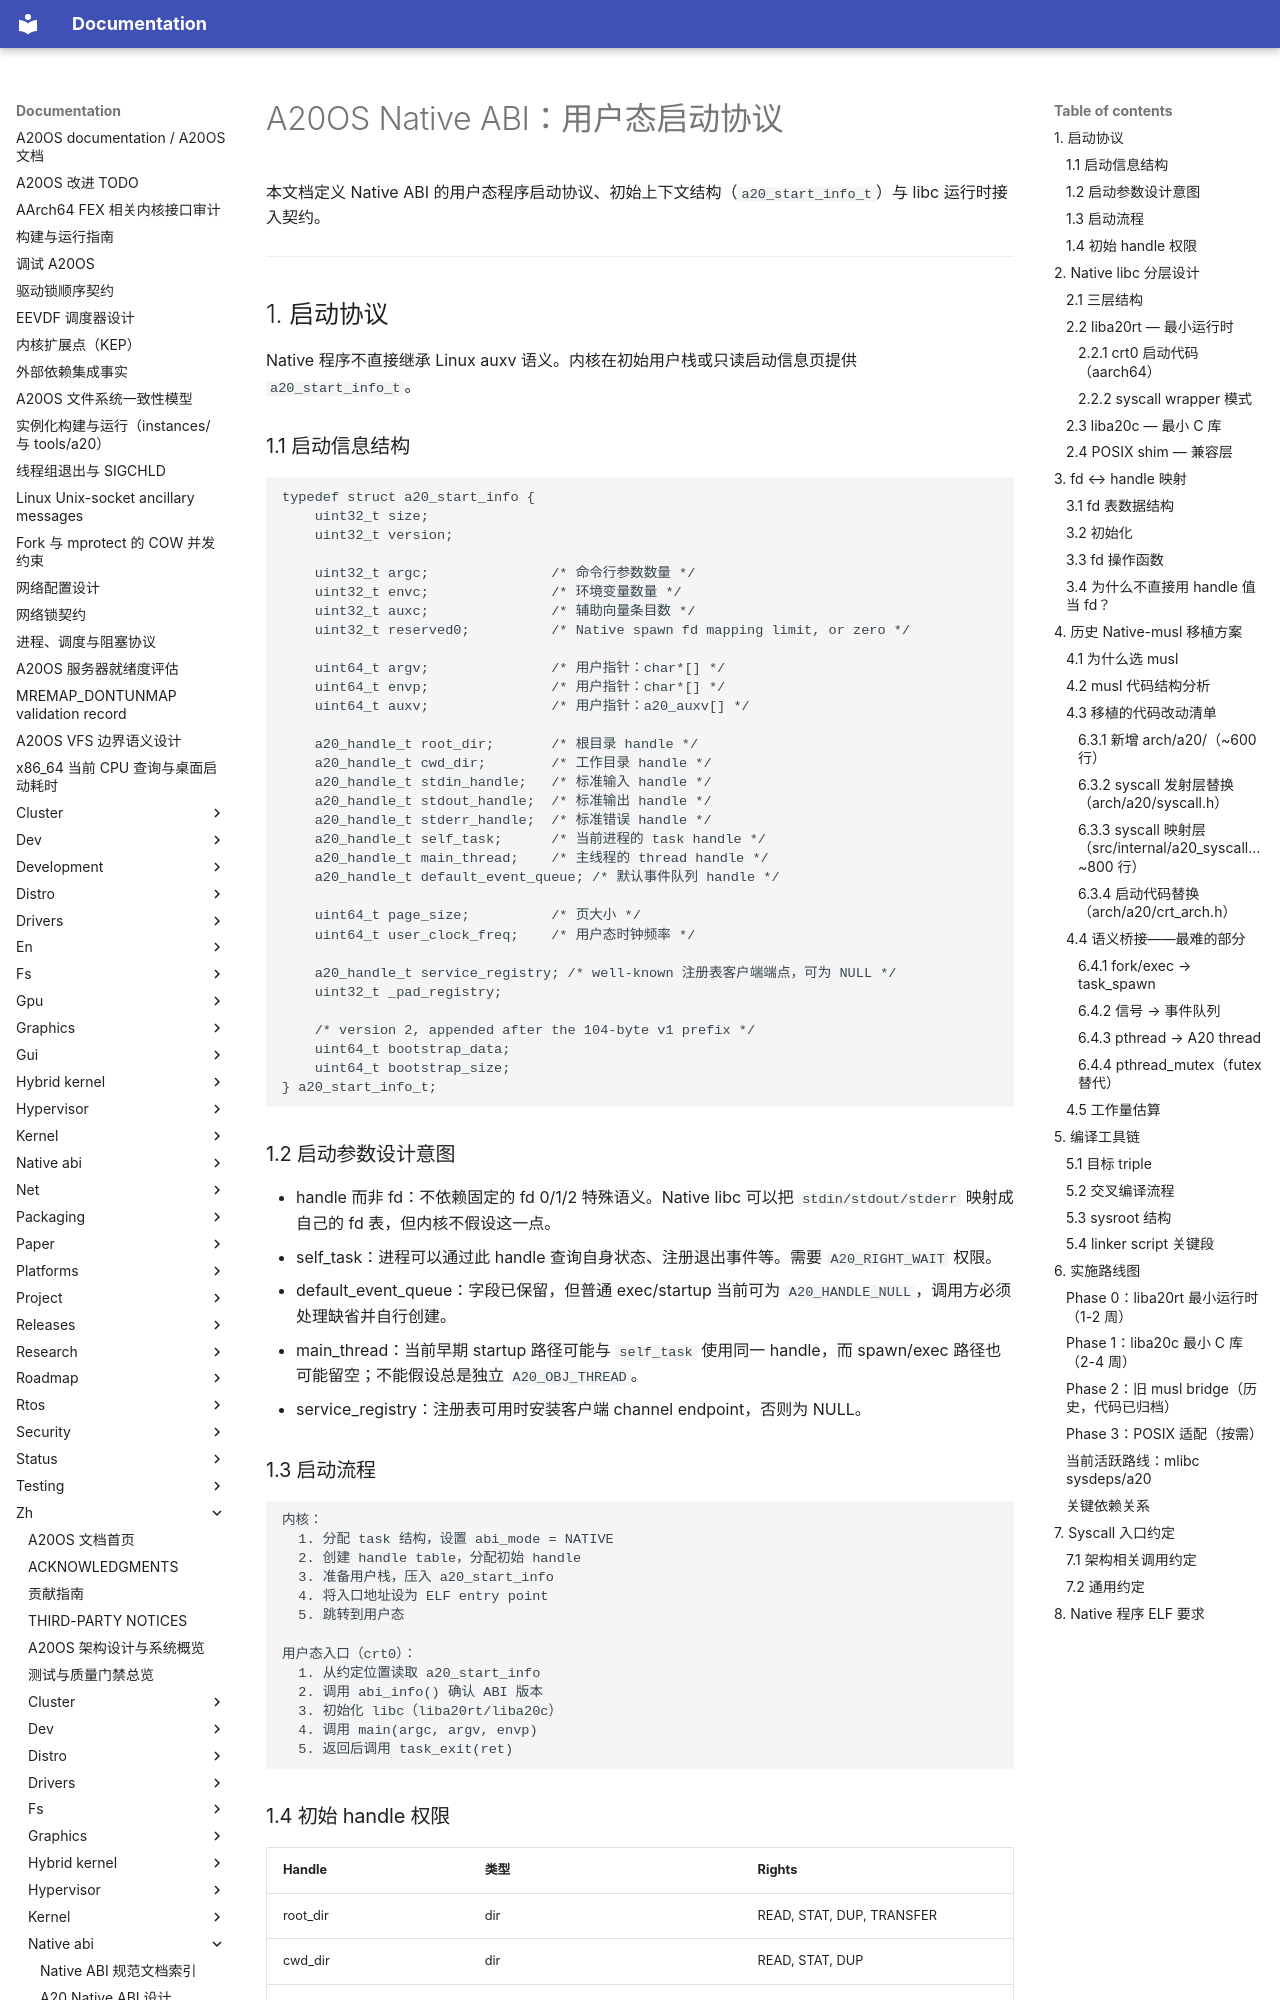

repository: fQwQf/A20OS · page: zh/native-abi/07-startup/index.html · generator: mkdocs

# A20OS Native ABI：用户态启动协议

本文档定义 Native ABI 的用户态程序启动协议、初始上下文结构（`a20_start_info_t`）与 libc 运行时接入契约。

---

## 1. 启动协议

Native 程序不直接继承 Linux auxv 语义。内核在初始用户栈或只读启动信息页提供 `a20_start_info_t`。

### 1.1 启动信息结构

```c
typedef struct a20_start_info {
    uint32_t size;
    uint32_t version;

    uint32_t argc;               /* 命令行参数数量 */
    uint32_t envc;               /* 环境变量数量 */
    uint32_t auxc;               /* 辅助向量条目数 */
    uint32_t reserved0;          /* Native spawn fd mapping limit, or zero */

    uint64_t argv;               /* 用户指针：char*[] */
    uint64_t envp;               /* 用户指针：char*[] */
    uint64_t auxv;               /* 用户指针：a20_auxv[] */

    a20_handle_t root_dir;       /* 根目录 handle */
    a20_handle_t cwd_dir;        /* 工作目录 handle */
    a20_handle_t stdin_handle;   /* 标准输入 handle */
    a20_handle_t stdout_handle;  /* 标准输出 handle */
    a20_handle_t stderr_handle;  /* 标准错误 handle */
    a20_handle_t self_task;      /* 当前进程的 task handle */
    a20_handle_t main_thread;    /* 主线程的 thread handle */
    a20_handle_t default_event_queue; /* 默认事件队列 handle */

    uint64_t page_size;          /* 页大小 */
    uint64_t user_clock_freq;    /* 用户态时钟频率 */

    a20_handle_t service_registry; /* well-known 注册表客户端端点，可为 NULL */
    uint32_t _pad_registry;

    /* version 2, appended after the 104-byte v1 prefix */
    uint64_t bootstrap_data;
    uint64_t bootstrap_size;
} a20_start_info_t;
```

### 1.2 启动参数设计意图

- handle 而非 fd：不依赖固定的 fd 0/1/2 特殊语义。Native libc 可以把 `stdin/stdout/stderr` 映射成自己的 fd 表，但内核不假设这一点。
- self_task：进程可以通过此 handle 查询自身状态、注册退出事件等。需要 `A20_RIGHT_WAIT` 权限。
- default_event_queue：字段已保留，但普通 exec/startup 当前可为 `A20_HANDLE_NULL`，调用方必须处理缺省并自行创建。
- main_thread：当前早期 startup 路径可能与 `self_task` 使用同一 handle，而 spawn/exec 路径也可能留空；不能假设总是独立 `A20_OBJ_THREAD`。
- service_registry：注册表可用时安装客户端 channel endpoint，否则为 NULL。

### 1.3 启动流程

```text
内核：
  1. 分配 task 结构，设置 abi_mode = NATIVE
  2. 创建 handle table，分配初始 handle
  3. 准备用户栈，压入 a20_start_info
  4. 将入口地址设为 ELF entry point
  5. 跳转到用户态

用户态入口（crt0）：
  1. 从约定位置读取 a20_start_info
  2. 调用 abi_info() 确认 ABI 版本
  3. 初始化 libc（liba20rt/liba20c）
  4. 调用 main(argc, argv, envp)
  5. 返回后调用 task_exit(ret)
```
